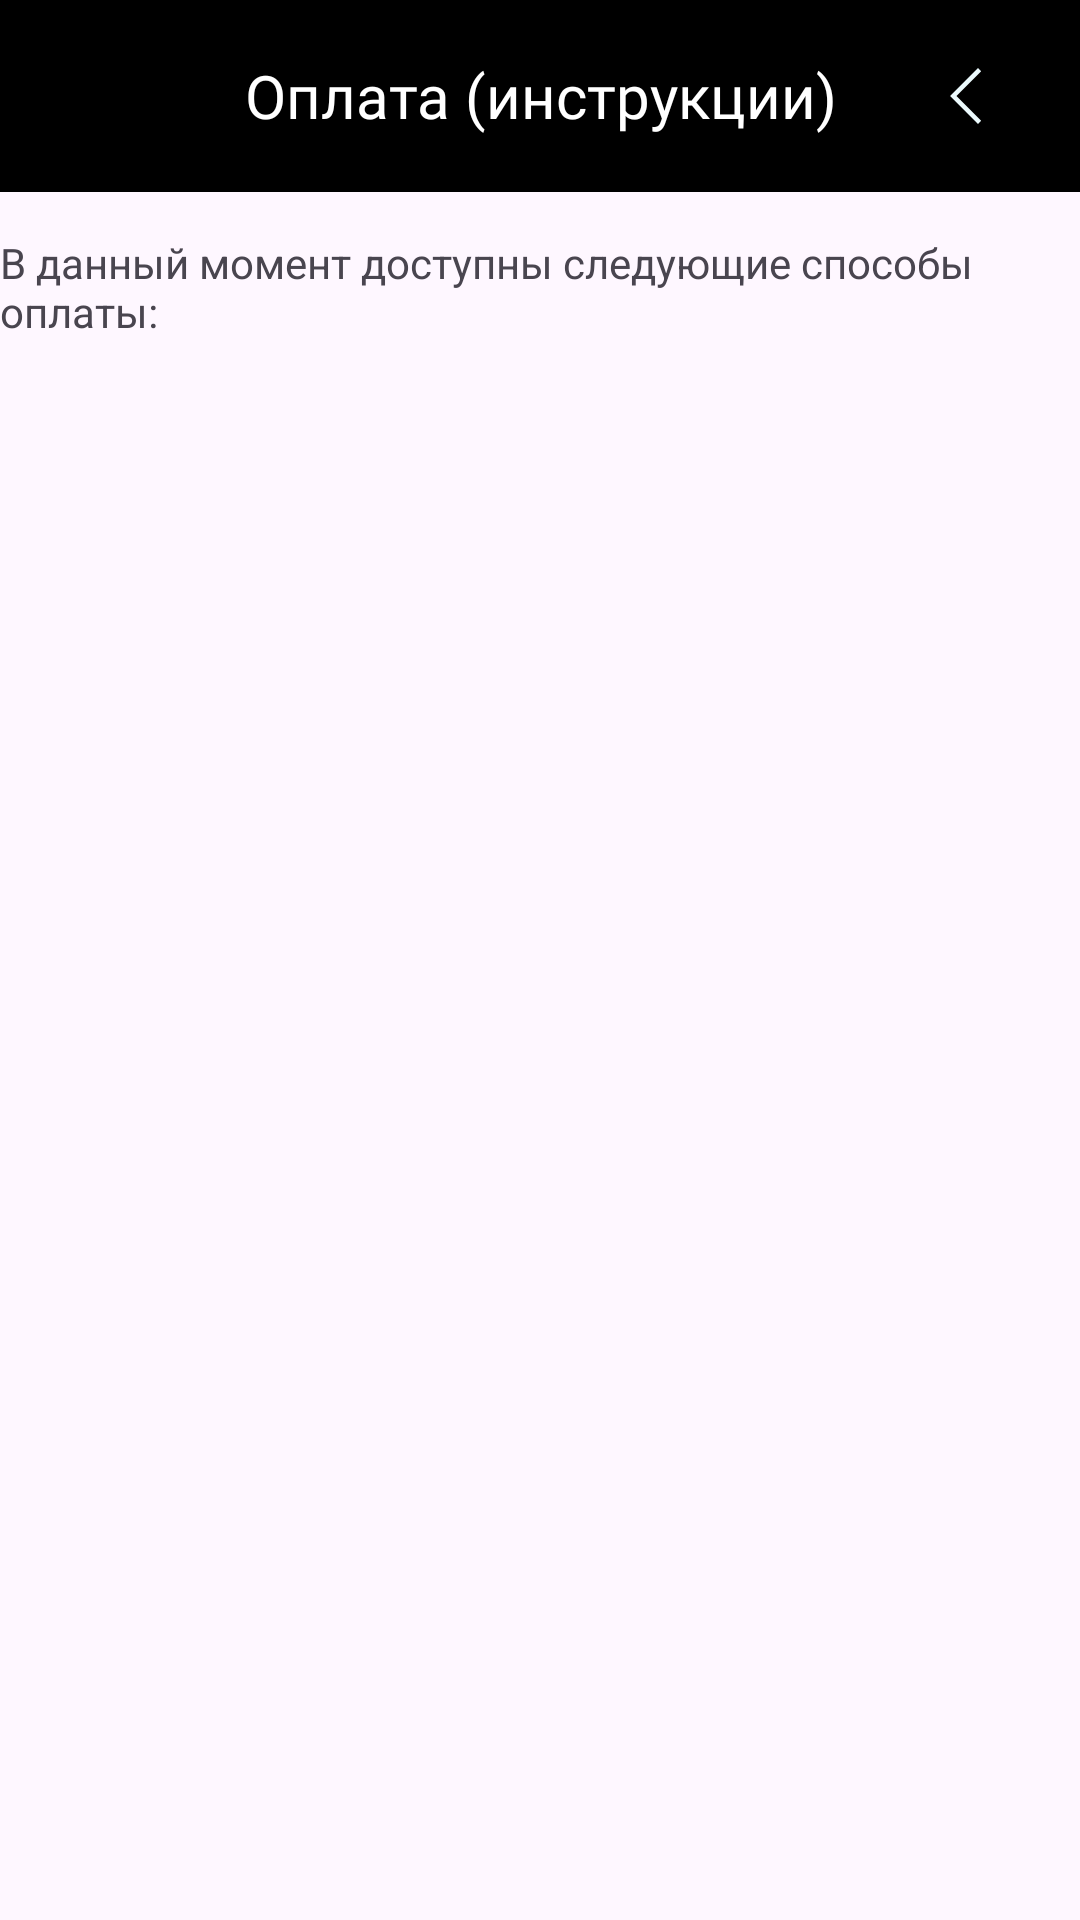

Reconstruct the res/layout file that produces this screen, plus the resources it refers to.
<!-- AndroidManifest.xml: application theme Theme.УспехЛичныйКабинет -->
<!-- res/layout/activity_pay.xml -->
<?xml version="1.0" encoding="utf-8"?>
<androidx.constraintlayout.widget.ConstraintLayout xmlns:android="http://schemas.android.com/apk/res/android"
    xmlns:app="http://schemas.android.com/apk/res-auto"
    xmlns:tools="http://schemas.android.com/tools"
    android:id="@+id/main"
    android:layout_width="match_parent"
    android:layout_height="match_parent"
    tools:context=".views.PayActivity">

    <androidx.appcompat.widget.Toolbar
        android:id="@+id/toolbar"
        android:layout_width="match_parent"
        android:layout_height="?attr/actionBarSize"
        android:background="@color/main_black"
        android:theme="@style/Theme.AppCompat.DayNight"
        app:layout_constraintEnd_toEndOf="parent"
        app:layout_constraintStart_toStartOf="parent"
        app:layout_constraintTop_toTopOf="parent"
        app:titleTextAppearance="@style/Widget.AppCompat.Toolbar">

        <ImageView
            android:layout_width="wrap_content"
            android:layout_height="wrap_content"
            android:layout_gravity="start|center"
            android:src="@drawable/call_svg" />

        <TextView
            android:id="@+id/textViewToolBar"
            android:layout_width="wrap_content"
            android:layout_height="wrap_content"
            android:layout_gravity="center"
            android:fontFamily="@font/montserratregular"
            android:gravity="center"
            android:text="@string/payLabel"
            android:textColor="@color/white"
            android:textSize="20sp" />

        <ImageButton
            android:id="@+id/buttonBack"
            android:layout_width="wrap_content"
            android:layout_height="wrap_content"
            android:layout_gravity="end"
            android:layout_marginEnd="20dp"
            android:background="@color/trans"
            android:src="@drawable/back_icon"
            app:tint="@color/main_light" />
    </androidx.appcompat.widget.Toolbar>

    

    <TextView
        android:id="@+id/textViewPayLabel"
        android:layout_width="wrap_content"
        android:layout_height="wrap_content"
        android:layout_marginTop="14dp"
        android:layout_marginBottom="14dp"
        android:text="В данный момент доступны следующие способы оплаты:"
        app:layout_constraintEnd_toEndOf="parent"
        app:layout_constraintStart_toStartOf="parent"
        app:layout_constraintTop_toBottomOf="@id/toolbar" />

    <androidx.recyclerview.widget.RecyclerView
        android:id="@+id/recyclerViewPay"
        android:layout_width="wrap_content"
        android:layout_height="0dp"
        android:layout_marginTop="14dp"
        app:layout_constraintBottom_toBottomOf="parent"
        app:layout_constraintEnd_toEndOf="parent"
        app:layout_constraintStart_toStartOf="parent"
        app:layout_constraintTop_toBottomOf="@+id/textViewPayLabel"

        />

    <ProgressBar
        android:id="@+id/progressBarPay"
        android:layout_width="80dp"
        android:layout_height="80dp"
        android:visibility="invisible"
        android:indeterminate="true"
        android:indeterminateTintMode="src_atop"
        android:indeterminateTint="@color/main_red"
        app:layout_constraintStart_toStartOf="parent"
        app:layout_constraintEnd_toEndOf="parent"
        app:layout_constraintBottom_toBottomOf="parent"
        app:layout_constraintTop_toBottomOf="@id/toolbar"
        />


</androidx.constraintlayout.widget.ConstraintLayout>
<!-- resources referenced by this layout -->
<resources>
  <color name="main_black">#000000</color>
  <color name="main_light">#EBF9FC</color>
  <color name="main_red">#E93C24</color>
  <color name="trans">#00FFFFFF</color>
  <color name="white">#FFFFFFFF</color>
  <!-- drawable back_icon (drawable) -->
  <vector xmlns:android="http://schemas.android.com/apk/res/android"
      android:width="24dp"
      android:height="24dp"
      android:viewportWidth="960"
      android:viewportHeight="960">
    <path
        android:fillColor="#FF000000"
        android:pathData="M400,852.31 L27.69,480 400,107.69l42.54,42.54L112.77,480l329.77,329.77L400,852.31Z"/>
  </vector>
  <string name="payLabel">Оплата (инструкции)</string>
  <style name="Theme.УспехЛичныйКабинет" parent="Base.Theme.УспехЛичныйКабинет" />
  <style name="Base.Theme.УспехЛичныйКабинет" parent="Theme.Material3.DayNight.NoActionBar">
          
           <item name="colorPrimary">@color/main_black</item>
          <item name="actionMenuTextColor">@color/white</item>
          <item name="android:actionMenuTextColor">@color/white</item>
  
  
          <item name="android:navigationBarColor">@color/main_dark</item>
  
      </style>
  <color name="main_dark">#212121</color>
</resources>
